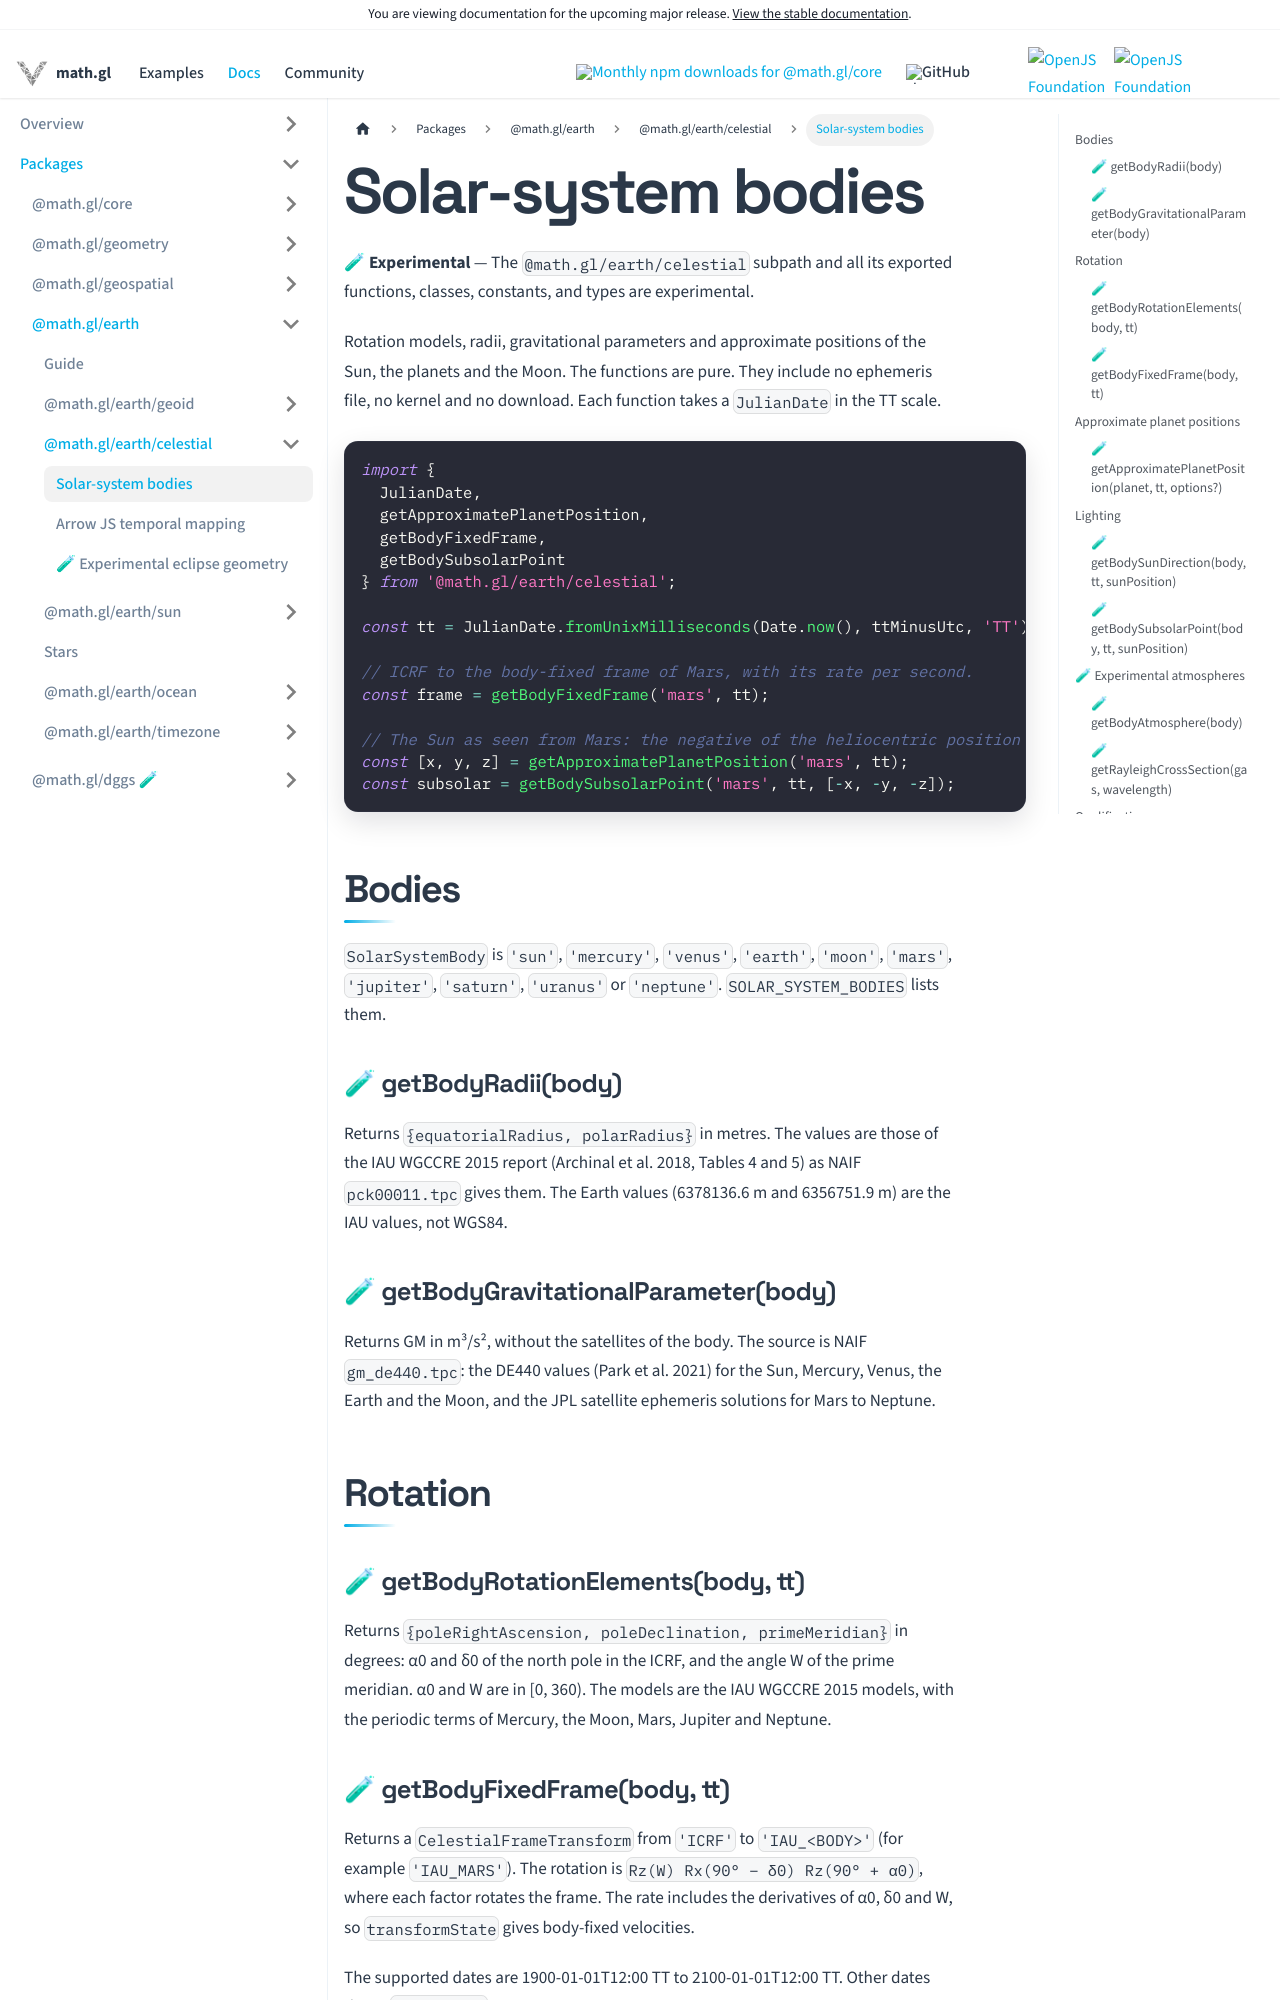

repository: visgl/math.gl · page: next/docs/modules/earth/celestial/solar-system-bodies.html · generator: docusaurus

# Solar-system bodies

**🧪 Experimental** — The `@math.gl/earth/celestial` subpath and all its exported functions, classes, constants, and types are experimental.

Rotation models, radii, gravitational parameters and approximate positions of the Sun, the
planets and the Moon. The functions are pure. They include no ephemeris file, no kernel and no
download. Each function takes a `JulianDate` in the TT scale.

```ts
import {
  JulianDate,
  getApproximatePlanetPosition,
  getBodyFixedFrame,
  getBodySubsolarPoint
} from '@math.gl/earth/celestial';

const tt = JulianDate.fromUnixMilliseconds(Date.now(), ttMinusUtc, 'TT');

// ICRF to the body-fixed frame of Mars, with its rate per second.
const frame = getBodyFixedFrame('mars', tt);

// The Sun as seen from Mars: the negative of the heliocentric position of Mars.
const [x, y, z] = getApproximatePlanetPosition('mars', tt);
const subsolar = getBodySubsolarPoint('mars', tt, [-x, -y, -z]);
```

## Bodies

`SolarSystemBody` is `'sun'`, `'mercury'`, `'venus'`, `'earth'`, `'moon'`, `'mars'`,
`'jupiter'`, `'saturn'`, `'uranus'` or `'neptune'`. `SOLAR_SYSTEM_BODIES` lists them.

### 🧪 getBodyRadii(body)

Returns `{equatorialRadius, polarRadius}` in metres. The values are those of the IAU WGCCRE 2015
report (Archinal et al. 2018, Tables 4 and 5) as NAIF `pck00011.tpc` gives them. The Earth values
(6378136.6 m and 6356751.9 m) are the IAU values, not WGS84.

### 🧪 getBodyGravitationalParameter(body)

Returns GM in m³/s², without the satellites of the body. The source is NAIF `gm_de440.tpc`: the
DE440 values (Park et al. 2021) for the Sun, Mercury, Venus, the Earth and the Moon, and the JPL
satellite ephemeris solutions for Mars to Neptune.

## Rotation

### 🧪 getBodyRotationElements(body, tt)

Returns `{poleRightAscension, poleDeclination, primeMeridian}` in degrees: α0 and δ0 of the north
pole in the ICRF, and the angle W of the prime meridian. α0 and W are in [0, 360). The models are
the IAU WGCCRE 2015 models, with the periodic terms of Mercury, the Moon, Mars, Jupiter and
Neptune.

### 🧪 getBodyFixedFrame(body, tt)

Returns a `CelestialFrameTransform` from `'ICRF'` to `'IAU_<BODY>'` (for example `'IAU_MARS'`).
The rotation is `Rz(W) Rx(90° − δ0) Rz(90° + α0)`, where each factor rotates the frame. The rate
includes the derivatives of α0, δ0 and W, so `transformState` gives body-fixed velocities.

The supported dates are 1900-01-01T12:00 TT to 2100-01-01T12:00 TT. Other dates throw `RangeError`.

Limits:

- The IAU Earth model is linear. It has no nutation and no polar motion, and it uses TT in place
  of UT1. Its error in W is of the order of 0.1 degree. Use an Earth orientation model for precise
  work on the Earth.
- The IAU Moon model approximates the mean Earth/polar axis frame. It is not the principal axis
  frame of a lunar ephemeris.
- The IAU models use TDB. The functions use TT in place of TDB; the two differ by less than 2 ms. At
  the same physical instant, that moves W by up to about 1e-5 degrees for Jupiter.

## Approximate planet positions
